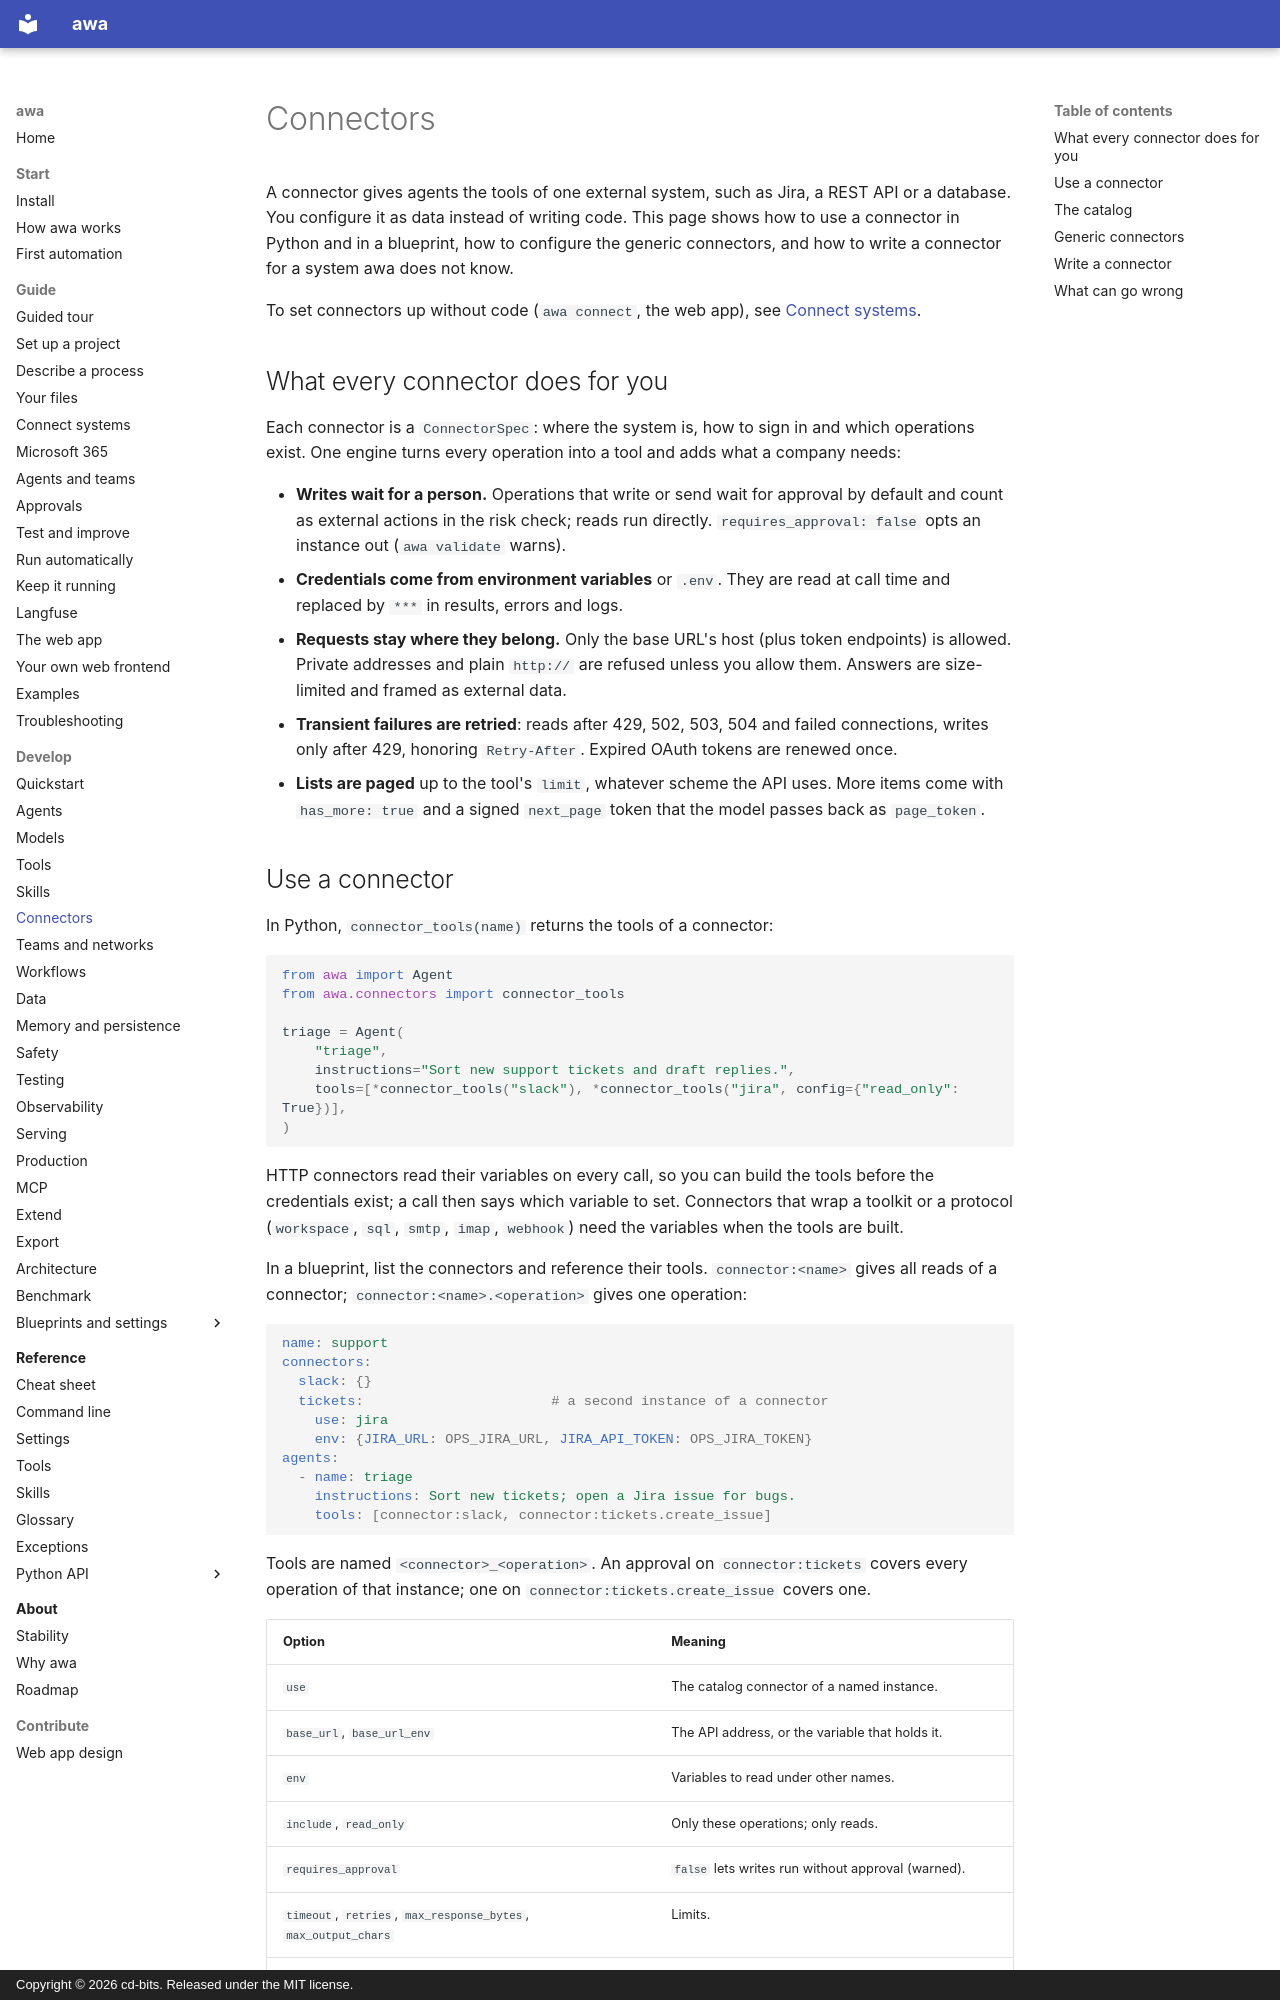

repository: awa-projekt/multiagent_orchestration · page: develop/connectors/index.html · generator: mkdocs · copyright: Copyright © 2026 cd-bits. Released under the MIT license.

# Connectors

A connector gives agents the tools of one external system, such as Jira, a REST API or a database.
You configure it as data instead of writing code. This page shows how to use a connector in Python
and in a blueprint, how to configure the generic connectors, and how to write a connector for a
system awa does not know.

To set connectors up without code (`awa connect`, the web app), see
[Connect systems](../guide/connect.md).

## What every connector does for you

Each connector is a `ConnectorSpec`: where the system is, how to sign in and which operations exist.
One engine turns every operation into a tool and adds what a company needs:

- **Writes wait for a person.** Operations that write or send wait for approval by default and
  count as external actions in the risk check; reads run directly. `requires_approval: false` opts
  an instance out (`awa validate` warns).
- **Credentials come from environment variables** or `.env`. They are read at call time and
  replaced by `***` in results, errors and logs.
- **Requests stay where they belong.** Only the base URL's host (plus token endpoints) is allowed.
  Private addresses and plain `http://` are refused unless you allow them. Answers are size-limited
  and framed as external data.
- **Transient failures are retried**: reads after 429, 502, 503, 504 and failed connections, writes
  only after 429, honoring `Retry-After`. Expired OAuth tokens are renewed once.
- **Lists are paged** up to the tool's `limit`, whatever scheme the API uses. More items come with
  `has_more: true` and a signed `next_page` token that the model passes back as `page_token`.
